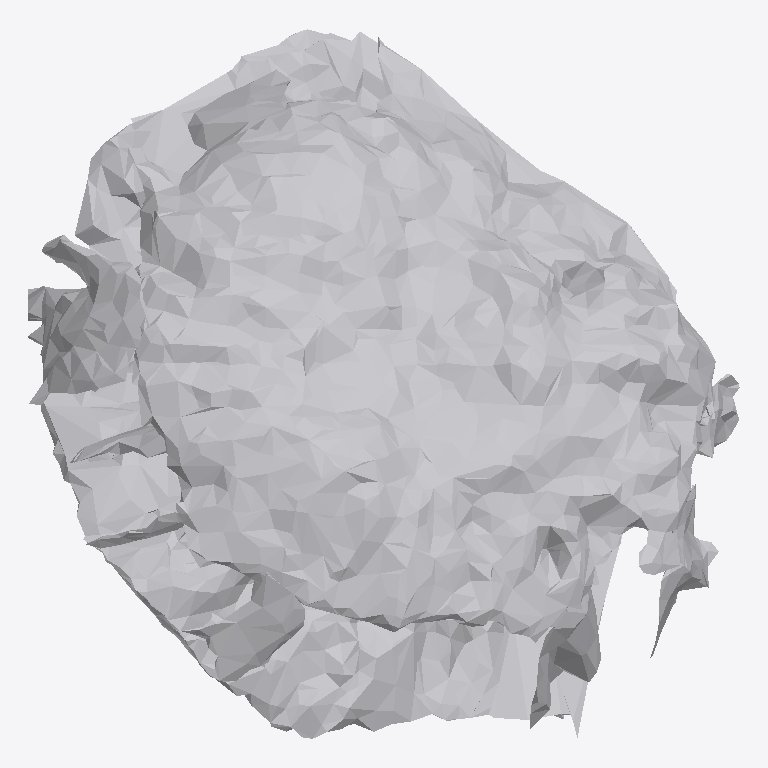
Plan cut of the same IFC building model at storey 'Ground Floor' (level 0.00 m, cut at 1.40 m), seen from above with north up, elements coloured by IFC class: 1 other element (light grey). No cut surface shows.
Extent 0.832 m × 0.830 m × 0.436 m (x, y, z). Storeys (1): Ground Floor at 0.00 m. Elements (1): 1 IfcFurniture.

HEADER;
FILE_DESCRIPTION(('ViewDefinition [CoordinationView]'),'2;1');
FILE_NAME('','2026-07-12T07:06:08',(''),(''),'IfcOpenShell 0.8.0','IfcOpenShell 0.8.0','');
FILE_SCHEMA(('IFC4'));
ENDSEC;
DATA;
#17=IFCPROJECT('00r5DXuSn4jfrYMPXPnBVv',#5,'Office Project',$,$,$,$,(#15),#10);
#20=IFCSITE('3KfwZd2Ij2deMAI0J4XL4y',#5,'Site',$,$,#19,$,$,.ELEMENT.,$,$,$,$,$);
#22=IFCBUILDING('0CAItoJ7rFI9GIPrGRYkRy',#5,'Building',$,$,#21,$,$,.ELEMENT.,$,$,$);
#24=IFCBUILDINGSTOREY('1eR5enBj1DxvLwDGoxpAUG',#5,'Ground Floor',$,$,#23,$,$,.ELEMENT.,0.0);
#35=IFCFURNITURE('1oSJsaK0L9JPlae8GXcuSs',#5,'list05_planter',$,$,#34,#31,$,$);
ENDSEC;
